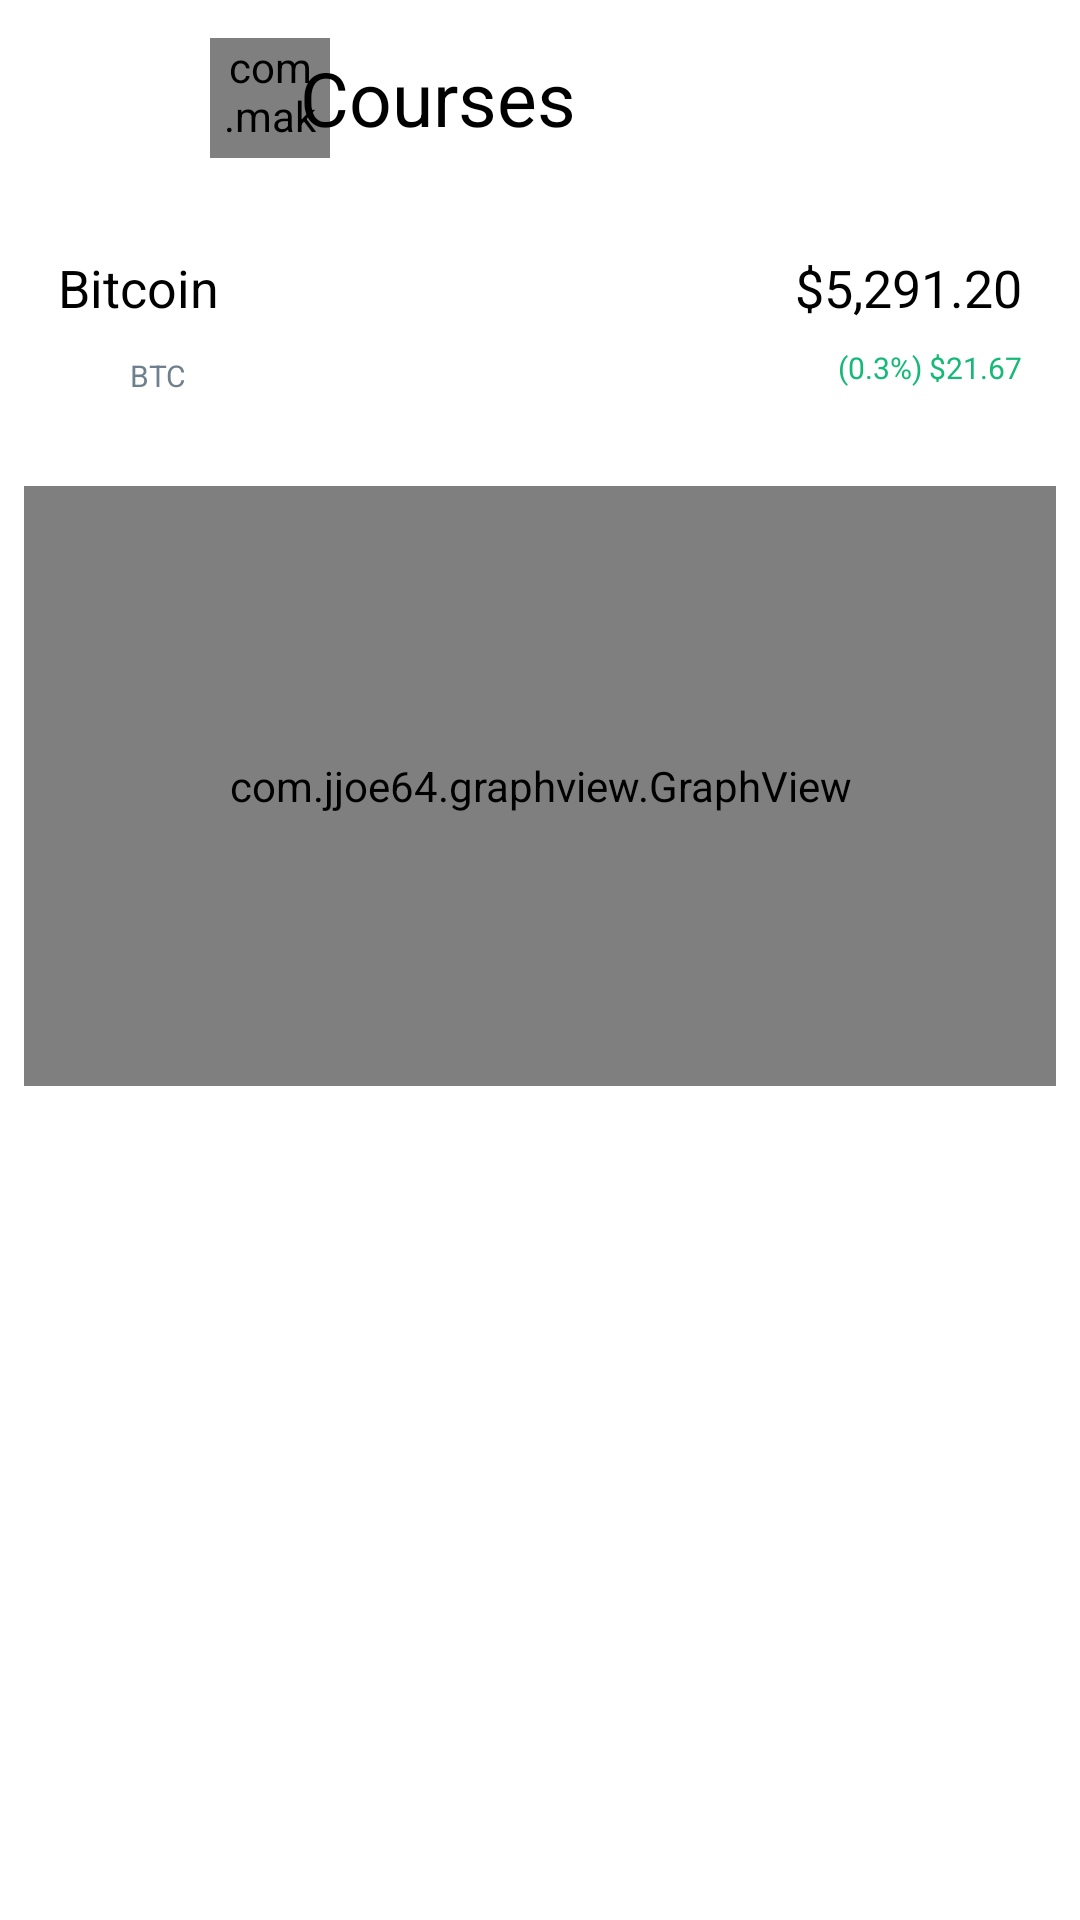

Write the Android layout XML for this screen, with the resource values it uses.
<!-- AndroidManifest.xml: application theme Theme.SE -->
<!-- res/layout/activity_coin_info.xml -->
<LinearLayout xmlns:android="http://schemas.android.com/apk/res/android"
    xmlns:app="http://schemas.android.com/apk/res-auto"
    xmlns:tools="http://schemas.android.com/tools"
    android:layout_width="match_parent"
    android:layout_height="match_parent"
    android:orientation="vertical"
    tools:context=".contents.login.LoginActivity">

    <include layout="@layout/toolbar_coininfo" />

    <LinearLayout
        android:layout_width="match_parent"
        android:layout_height="match_parent"
        android:orientation="vertical">

        <LinearLayout
            android:layout_width="match_parent"
            android:layout_height="wrap_content"
            android:orientation="horizontal"
            android:padding="19.2dp">

            <LinearLayout
                android:layout_width="0dp"
                android:layout_height="wrap_content"
                android:layout_weight="1"
                android:orientation="vertical">

                <TextView
                    android:id="@+id/title"
                    android:layout_width="wrap_content"
                    android:layout_height="wrap_content"
                    android:text="Bitcoin"
                    android:textColor="@color/black"
                    android:textSize="17.3sp" />

                <LinearLayout
                    android:layout_width="wrap_content"
                    android:layout_height="wrap_content"
                    android:layout_marginTop="8dp"
                    android:orientation="horizontal">

                    <ImageView
                        android:id="@+id/icon"
                        android:layout_width="19dp"
                        android:layout_height="19dp"
                        android:src="@mipmap/btc" />

                    <TextView
                        android:id="@+id/icon_type"
                        android:layout_width="wrap_content"
                        android:layout_height="wrap_content"
                        android:layout_gravity="center"
                        android:layout_marginLeft="5dp"
                        android:text="BTC"
                        android:textColor="#6e7f8d"
                        android:textSize="10sp" />
                </LinearLayout>
            </LinearLayout>

            <LinearLayout
                android:layout_width="wrap_content"
                android:layout_height="wrap_content"
                android:orientation="vertical">

                <TextView
                    android:id="@+id/price"
                    android:layout_width="match_parent"
                    android:layout_height="wrap_content"
                    android:gravity="right"
                    android:text="$5,291.20"
                    android:textColor="@color/black"
                    android:textSize="17.3sp" />

                <LinearLayout
                    android:layout_width="match_parent"
                    android:layout_height="wrap_content"
                    android:layout_gravity="right"
                    android:layout_marginTop="8dp"
                    android:gravity="right"
                    android:orientation="horizontal">

                    <TextView
                        android:id="@+id/percentage"
                        android:layout_width="wrap_content"
                        android:layout_height="wrap_content"
                        android:layout_gravity="center"
                        android:gravity="center"
                        android:text="(0.3%) $21.67"
                        android:textColor="#17b978"
                        android:textSize="10sp" />
                </LinearLayout>
            </LinearLayout>
        </LinearLayout>

        <com.jjoe64.graphview.GraphView
            android:id="@+id/chart"
            android:layout_width="match_parent"
            android:layout_height="200dp"
            android:layout_below="@+id/toolbar"
            android:layout_margin="8dp"
            android:background="@drawable/round_rectangle"
            android:gravity="center"
            android:textAlignment="center"
            android:textColor="#000000"
            android:textSize="36sp"
            tools:layout_editor_absoluteX="0dp"
            tools:layout_editor_absoluteY="50dp" />

        <androidx.recyclerview.widget.RecyclerView
            android:id="@+id/rv_news"
            android:layout_width="wrap_content"
            android:layout_height="wrap_content"
            android:layout_below="@id/chart"
            android:layout_centerVertical="true"
            android:layout_margin="8dp"
            android:scrollbars="none" />
    </LinearLayout>
</LinearLayout>
<!-- res/layout/toolbar_coininfo.xml (included above) -->
<?xml version="1.0" encoding="utf-8"?>
<androidx.appcompat.widget.Toolbar xmlns:android="http://schemas.android.com/apk/res/android"
    xmlns:app="http://schemas.android.com/apk/res-auto"
    xmlns:tools="http://schemas.android.com/tools"
    android:id="@+id/toolbar_coininfo"
    android:layout_width="match_parent"
    android:layout_height="65dp"
    android:background="#FFFFFF"
    app:contentInsetStart="0dp">

    <androidx.constraintlayout.widget.ConstraintLayout
        android:layout_width="match_parent"
        android:layout_height="match_parent"
        android:paddingLeft="20dp"
        android:paddingRight="20dp">


        <ImageView
            android:id="@+id/iv_back"
            android:layout_width="wrap_content"
            android:layout_height="wrap_content"
            app:layout_constraintBottom_toBottomOf="parent"
            app:layout_constraintStart_toStartOf="parent"
            app:layout_constraintTop_toTopOf="parent"
            app:srcCompat="@drawable/ic_back" />

        <com.makeramen.roundedimageview.RoundedImageView
            android:id="@+id/riv_coin"
            android:layout_width="40dp"
            android:layout_height="40dp"
            android:layout_marginLeft="50dp"
            android:visibility="visible"
            app:layout_constraintBottom_toBottomOf="parent"
            app:layout_constraintStart_toStartOf="parent"
            app:layout_constraintTop_toTopOf="parent"
            app:riv_border_color="@android:color/darker_gray"
            app:riv_border_width="1dp"
            app:riv_corner_radius="20dp" />

        <TextView
            android:id="@+id/tv_coininfo"
            android:layout_width="wrap_content"
            android:layout_height="wrap_content"
            android:layout_marginLeft="80dp"
            android:text="Courses"
            android:textColor="@android:color/black"
            android:textSize="25dp"
            app:layout_constraintBottom_toBottomOf="parent"
            app:layout_constraintStart_toEndOf="@+id/iv_back"
            app:layout_constraintTop_toTopOf="parent" />


    </androidx.constraintlayout.widget.ConstraintLayout>
</androidx.appcompat.widget.Toolbar>
<!-- resources referenced by this layout -->
<resources>
  <color name="black">#FF000000</color>
  <!-- drawable round_rectangle (drawable) -->
  <?xml version="1.0" encoding="utf-8"?>
  <shape xmlns:android="http://schemas.android.com/apk/res/android"
      android:padding="10dp"
      android:shape="rectangle" >
      <corners
          android:bottomLeftRadius="12dp"
          android:bottomRightRadius="12dp"
          android:topLeftRadius="12dp"
          android:topRightRadius="12dp" />
      <stroke
          android:width="1dp"
          android:color="#b6907f" />
  </shape>
  <style name="Theme.SE" parent="Theme.MaterialComponents.DayNight.NoActionBar">
          
          <item name="colorPrimary">@color/colorPrimary</item>
          <item name="colorPrimaryVariant">@color/colorPrimaryDark</item>
          <item name="colorOnPrimary">@color/white</item>
          
          <item name="colorSecondary">@color/colorPrimary</item>
          <item name="colorSecondaryVariant">@color/teal_700</item>
          <item name="colorOnSecondary">@color/black</item>
          
          <item name="android:statusBarColor" tools:targetApi="l">?attr/colorPrimaryVariant</item>
          
          <item name="colorPrimaryDark">@color/colorPrimaryDark</item>
          <item name="colorAccent">@color/colorAccent</item>
      </style>
  <color name="colorPrimary">#3F51B5</color>
  <color name="colorPrimaryDark">#303F9F</color>
  <color name="white">#FFFFFFFF</color>
  <color name="teal_700">#FF018786</color>
  <color name="colorAccent">#3F51B5</color>
</resources>
